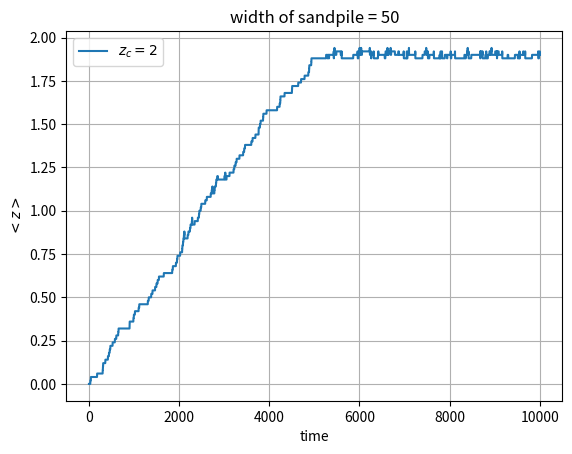

Reproduce this figure in Python.
#!/usr/bin/env python

import numpy as np
import matplotlib.pyplot as plt
import matplotlib.animation as animation


class Sandpile(object):
    """ the 1 dimensional sandpile system """
    def __init__(self, size, height, slope_threshold):
        self.size = size
        self.height = height
        self.count = np.zeros(self.size, dtype=int)    # count for the level of sand in each site
        self._slope = np.zeros(self.size, dtype=int)    # relative slope of each site
        self._z_c = slope_threshold         # slope threshold

    def _update_slope(self):
        """ update the slope for each site """
        self._slope = self.count - np.roll(self.count, -1)   # slope[i] = h[i] - h[i+1]
        self._slope[-1] = self.count[-1]   # anomaly on edge

    def _relax_slope(self):
        """ relax the slope of the site if slope is greater than z_c """
        worked = False      # find if function did a job

        for i in range(self.size):
            if self._slope[i] > self._z_c and i == self.size - 1:  # if steep on the right edge
                self.count[i] -= 1  # take one grain
                worked = True   # did a job
            elif self._slope[i] > self._z_c:
                self.count[i] -= 1  # take one grain
                self.count[i+1] += 1  # add to i+1
                worked = True   # did a job
            else:
                pass    # don't do shit :)
        return worked

    def timestep(self):
        """ evolve the system for 1 time step """
        while self._relax_slope():  # relax all the steep sites
            self._update_slope()    # update slopes in each step

        drop = np.random.randint(low=0, high=self.size, size=1)     # drop a random grain of sand
        if self.count[drop] > self.height - 1:     # if the site is full:
            pass        # do nothing
        else:
            self.count[drop] += 1       # update count
            self._update_slope()        # update the slope of each site
            self._relax_slope()


def main():
    """ main body """
    # initialize a sandpile with size 50 and height 400 and z_c = 2
    sandpile = Sandpile(50, 400, 2)
    num = 10000     # number of repetitions
    slopes = np.zeros(num)      # array to store mean of slopes
    for i in range(num):        # repeat
        print(f"\r step {i}", end="")   # log progress
        sandpile.timestep()     # drop one grain of sand and stabilize
        slopes[i] = np.mean(sandpile._slope)    # take mean of slope
    print()     # go to next line

    # graphics
    plt.plot(np.linspace(1, num, num), slopes, label=r"$z_c = 2$")
    plt.grid()
    plt.legend()
    plt.title(f"width of sandpile = {sandpile.size}")
    plt.ylabel(r"$<z>$")
    plt.xlabel("time")
    plt.show()
    print(slopes)
    print(sandpile.count)


if __name__ == "__main__":
    main()
